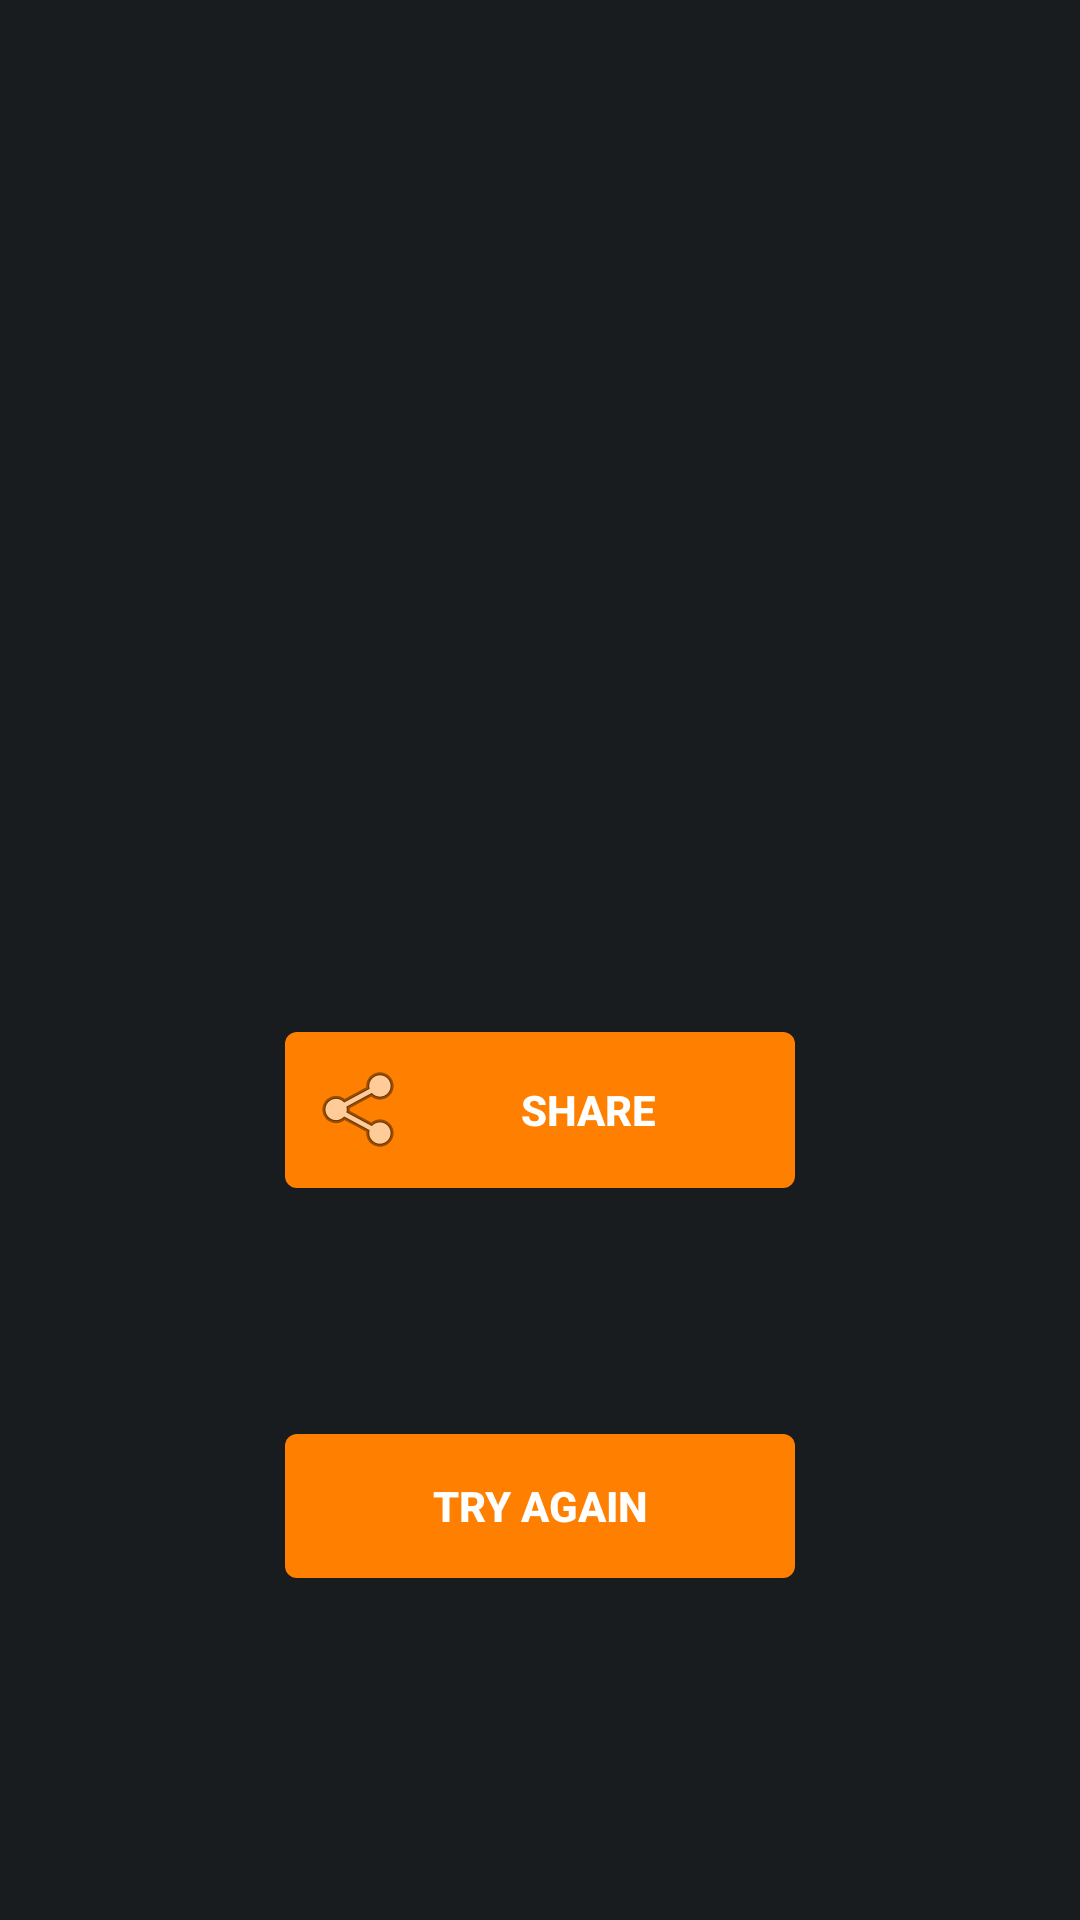

Layout XML and referenced resources for this Android screen:
<!-- AndroidManifest.xml: activity theme AppBaseTheme -->
<!-- res/layout/activity_end.xml -->
<RelativeLayout xmlns:android="http://schemas.android.com/apk/res/android"
    xmlns:tools="http://schemas.android.com/tools"
    android:layout_width="match_parent"
    android:layout_height="match_parent"
    android:background="@android:color/transparent"
    android:paddingBottom="@dimen/activity_vertical_margin"
    android:paddingLeft="@dimen/activity_horizontal_margin"
    android:paddingRight="@dimen/activity_horizontal_margin"
    android:paddingTop="@dimen/activity_vertical_margin"
    tools:context="com.example.project.EndActivity" >

    <Button
        android:id="@+id/tryagain"
        style="?android:attr/borderlessButtonStyle"
        android:layout_width="170dp"
        android:layout_height="wrap_content"
        android:layout_alignParentBottom="true"
        android:layout_centerHorizontal="true"
        android:layout_marginBottom="98dp"
        android:alpha="1"
        android:background="@drawable/selectbtn"
        android:text="Try Again"
        android:textStyle="bold" />

    <Button
        android:id="@+id/Share"
        style="?android:attr/borderlessButtonStyle"
        android:layout_width="170dp"
        android:layout_height="wrap_content"
        android:layout_above="@+id/tryagain"
        android:layout_alignLeft="@+id/tryagain"
        android:layout_marginBottom="82dp"
        android:alpha="1"
        android:background="@drawable/selectbtn"
        android:drawableLeft="@android:drawable/ic_menu_share"
        android:text="Share"
        android:textStyle="bold" />

</RelativeLayout>
<!-- resources referenced by this layout -->
<resources>
  <dimen name="activity_horizontal_margin">16dp</dimen>
  <dimen name="activity_vertical_margin">16dp</dimen>
  <!-- drawable selectbtn (drawable-mdpi) -->
  <?xml version="1.0" encoding="utf-8"?>
  <selector xmlns:android="http://schemas.android.com/apk/res/android">
      <item android:state_pressed="true" >
          <shape>
              <solid android:color="#ff8000" />
              <stroke
                  android:width="8dp"
                  
                  android:color="#B76513" />
              <corners
                  android:radius="3dp" />
              <padding
                  android:left="10dp"
                  android:top="10dp"
                  android:right="10dp"
                  android:bottom="10dp" />
              
              
          </shape>
      </item>
      <item>
          <shape>
              <solid android:color="#ff8000" />
              
              <corners
                  android:radius="4dp" />
              <padding
                  android:left="10dp"
                  android:top="10dp"
                  android:right="10dp"
                  android:bottom="10dp" />
          </shape>
      </item>
  </selector>
  <style name="AppBaseTheme" parent="android:Theme.DeviceDefault">
        <item name="android:textColor">#ffffff</item>
        
      </style>
</resources>
